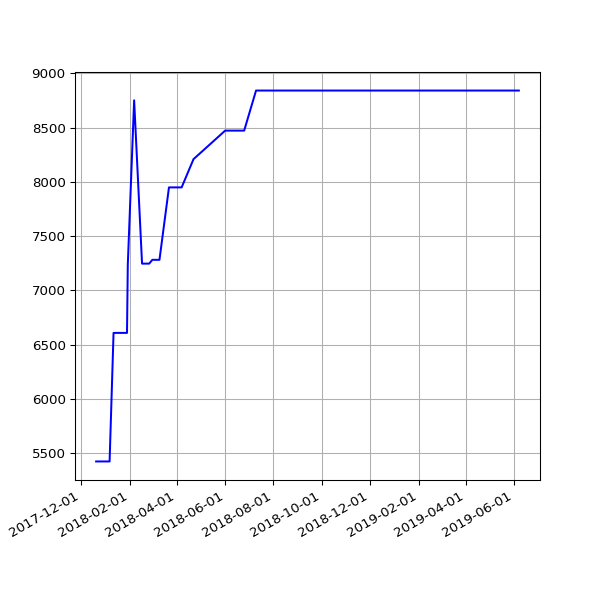

The file beside this chart, header and first rows:
date, value
2017-12-20 07:01:42 +0000, 5425
2017-12-21 07:02:28 +0000, 5425
2017-12-22 07:24:04 +0000, 5425
2017-12-23 07:29:24 +0000, 5425
2017-12-24 07:16:53 +0000, 5425
2017-12-25 07:14:22 +0000, 5425
2017-12-26 07:32:02 +0000, 5425
2017-12-27 07:41:21 +0000, 5425
2017-12-28 07:42:44 +0000, 5425
2017-12-30 06:27:35 +0000, 5425
2017-12-31 06:32:37 +0000, 5425
2018-01-03 06:31:35 +0000, 5425
2018-01-04 07:02:46 +0000, 5425
2018-01-06 08:01:49 +0000, 5425
2018-01-11 06:13:35 +0000, 6609
2018-01-12 06:28:21 +0000, 6609
2018-01-13 07:12:13 +0000, 6609
2018-01-15 06:43:57 +0000, 6609
2018-01-16 08:42:18 +0000, 6609
2018-01-19 06:26:40 +0000, 6609
2018-01-21 08:30:58 +0000, 6609
2018-01-23 06:21:37 +0000, 6609
2018-01-24 06:43:14 +0000, 6609
2018-01-25 06:52:15 +0000, 6609
2018-01-26 07:27:50 +0000, 6609
2018-01-28 07:03:24 +0000, 6609
2018-01-29 07:28:53 +0000, 7239
2018-02-06 05:29:04 +0000, 8751
2018-02-16 05:14:58 +0000, 7247
2018-02-19 05:19:21 +0000, 7247
2018-02-25 05:15:56 +0000, 7247
2018-03-01 05:27:36 +0000, 7282
2018-03-04 05:26:08 +0000, 7282
2018-03-07 05:42:31 +0000, 7282
2018-03-10 05:38:57 +0000, 7282
2018-03-22 05:24:43 +0000, 7949
2018-03-25 06:19:36 +0100, 7949
2018-04-01 05:34:15 +0100, 7949
2018-04-04 05:34:29 +0100, 7949
2018-04-07 05:49:30 +0100, 7949
2018-04-22 05:15:17 +0100, 8209
2018-06-01 05:44:15 +0100, 8472
2018-06-04 05:24:39 +0100, 8472
2018-06-07 06:06:31 +0100, 8472
2018-06-25 05:53:05 +0100, 8472
2018-07-10 06:31:48 +0100, 8841
2018-07-16 06:27:33 +0100, 8841
2018-07-22 06:28:04 +0100, 8841
2018-07-25 06:33:35 +0100, 8841
2018-07-28 06:42:39 +0100, 8841
2018-08-01 06:05:11 +0100, 8841
2018-08-04 05:47:50 +0100, 8841
2018-08-07 06:16:22 +0100, 8841
2018-08-10 06:44:44 +0100, 8841
2018-08-13 06:18:24 +0100, 8841
2018-08-16 06:36:33 +0100, 8841
2018-08-19 06:01:25 +0100, 8841
2018-08-22 06:51:37 +0100, 8841
2018-08-25 06:24:08 +0100, 8841
2018-08-28 06:26:32 +0100, 8841
... 82 more rows
